Run: headless pygame with SDL's dummy video driver; simulated clock (each Clock.tick advances the game by its frame time, no real sleeping); random seed 0; keys injected as events and as key.get_pressed() state; no mouse input.
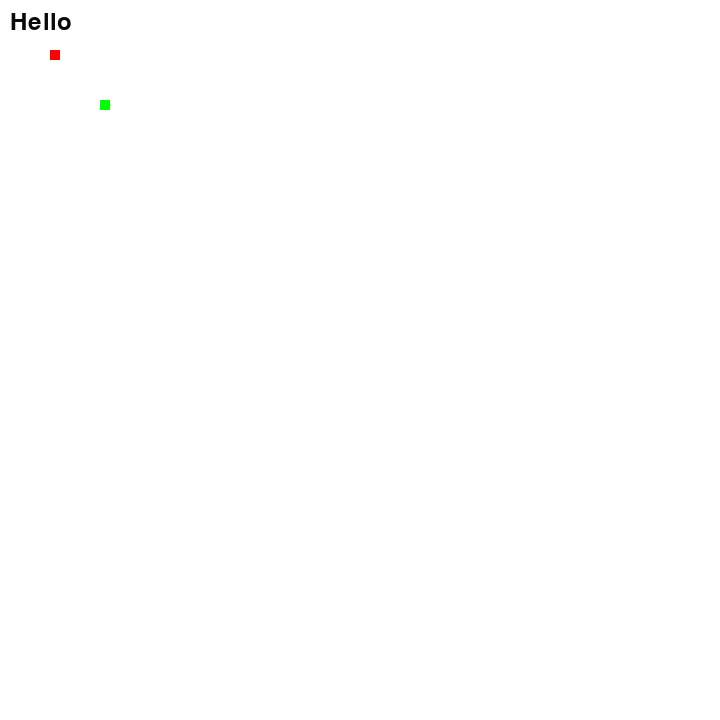
Frame 1 of 4 · flips 1–60 · no input
Frame 2 of 4 · flips 61–180 · tapped SPACE, RETURN · held RIGHT (→), D · screen unchanged from frame 1, image omitted
Frame 3 of 4 · flips 181–300 · held DOWN (↓), S · screen unchanged from frame 2, image omitted
Frame 4 of 4 · flips 301–420 · held LEFT (←), A, UP (↑), W · screen unchanged from frame 3, image omitted

The pygame program that drew these frames:

import pygame

# Initialize Pygame
pygame.init()

# Set up some constants
WIDTH, HEIGHT = 720, 720
PLAYER_SIZE = 10
PLAYER1_POS = [50, 50]
PLAYER2_POS = [100, 100]

# Set up the display
screen = pygame.display.set_mode((WIDTH, HEIGHT))

# Function to draw players
def draw_players():
    pygame.draw.rect(screen, (255, 0, 0), (PLAYER1_POS[0], PLAYER1_POS[1], PLAYER_SIZE, PLAYER_SIZE))
    pygame.draw.rect(screen, (0, 255, 0), (PLAYER2_POS[0], PLAYER2_POS[1], PLAYER_SIZE, PLAYER_SIZE))

# Function to display text
def display_text(text, pos):
    font = pygame.font.Font(None, 36)
    text = font.render(text, 1, (10, 10, 10))
    screen.blit(text, pos)

# Game loop
running = True
while running:
    for event in pygame.event.get():
        if event.type == pygame.QUIT:
            running = False

    screen.fill((255, 255, 255))
    draw_players()
    display_text("Hello", (10, 10))
    pygame.display.flip()

pygame.quit()
